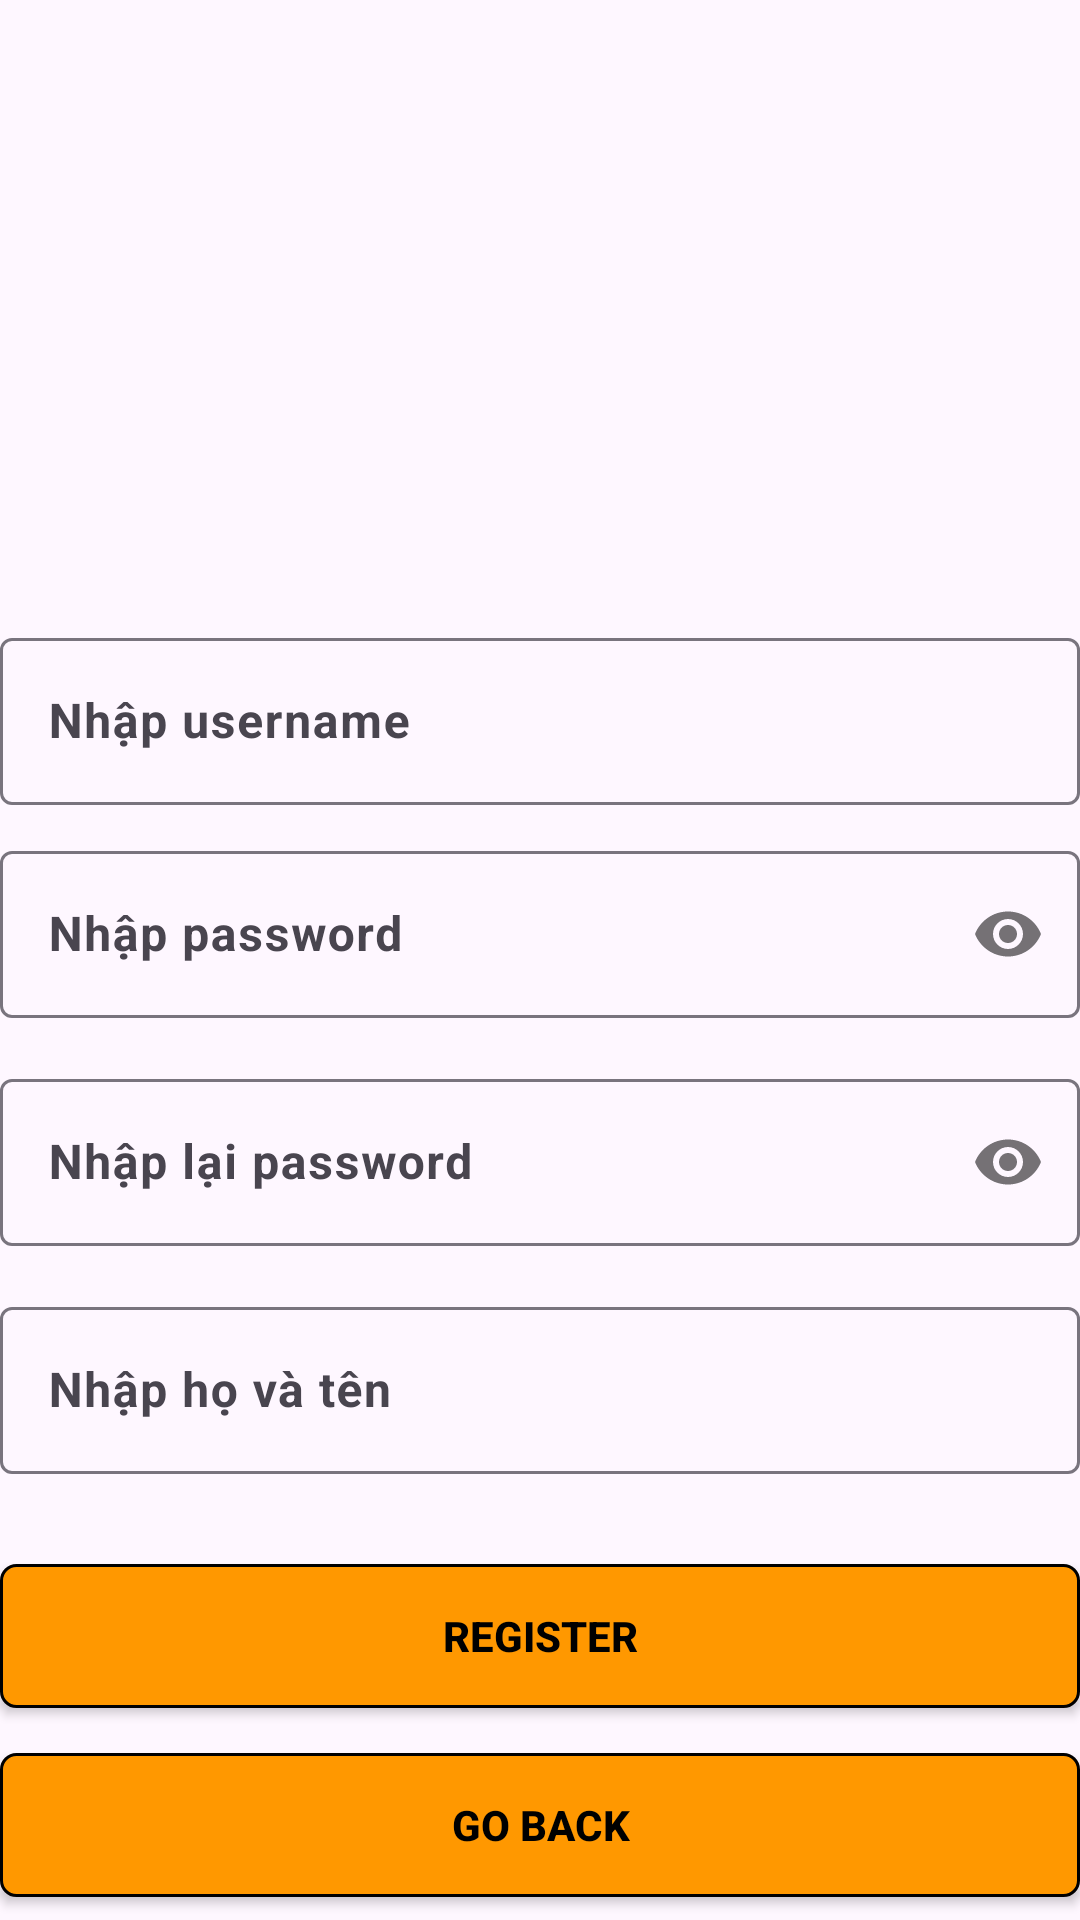

Here is an Android app screen rendered from its layout file. Give the layout XML and the strings, colors and styles it references.
<!-- AndroidManifest.xml: application theme Theme.Assigment_Tuannaph35325_AND102 -->
<!-- res/layout/activity_register_main.xml -->
<?xml version="1.0" encoding="utf-8"?>
<LinearLayout xmlns:android="http://schemas.android.com/apk/res/android"
    xmlns:app="http://schemas.android.com/apk/res-auto"
    xmlns:tools="http://schemas.android.com/tools"
    android:layout_width="match_parent"
    android:layout_height="match_parent"
    android:orientation="vertical"
    android:gravity="center"
    android:layout_marginRight="15dp"
    android:layout_marginLeft="15dp"
    tools:context=".LoginActivity">

    <ImageView
        android:layout_width="300dp"
        android:layout_height="200dp"
        android:src="@mipmap/logo" />



    <com.google.android.material.textfield.TextInputLayout
        android:layout_width="match_parent"
        android:layout_height="wrap_content"
        android:paddingBottom="10dp">

        <EditText
            android:id="@+id/edtUser"
            android:layout_width="match_parent"
            android:layout_height="wrap_content"
            android:textStyle="bold"
            android:hint="Nhập username"/>

    </com.google.android.material.textfield.TextInputLayout>

    <com.google.android.material.textfield.TextInputLayout
        android:layout_width="match_parent"
        android:layout_height="wrap_content"
        android:paddingBottom="15dp"
        app:passwordToggleEnabled="true">

        <EditText
            android:id="@+id/edtPass"
            android:layout_width="match_parent"
            android:textStyle="bold"
            android:layout_height="wrap_content"
            android:inputType="textPassword"
            android:hint="Nhập password"/>

    </com.google.android.material.textfield.TextInputLayout>

    <com.google.android.material.textfield.TextInputLayout
        android:layout_width="match_parent"
        android:layout_height="wrap_content"
        android:paddingBottom="15dp"
        app:passwordToggleEnabled="true">

        <EditText
            android:id="@+id/edtRePass"
            android:textStyle="bold"
            android:layout_width="match_parent"
            android:layout_height="wrap_content"
            android:inputType="textPassword"
            android:hint="Nhập lại password"/>

    </com.google.android.material.textfield.TextInputLayout>

    <com.google.android.material.textfield.TextInputLayout
        android:layout_width="match_parent"
        android:layout_height="wrap_content"
        android:paddingBottom="15dp">

        <EditText
            android:id="@+id/edtFullName"
            android:layout_width="match_parent"
            android:textStyle="bold"
            android:layout_height="wrap_content"
            android:hint="Nhập họ và tên"/>

    </com.google.android.material.textfield.TextInputLayout>

    <androidx.appcompat.widget.AppCompatButton
        android:id="@+id/btnRegister"
        android:layout_marginTop="15dp"
        android:layout_width="match_parent"
        android:layout_height="wrap_content"
        android:text="Register"
        android:background="@drawable/custom_botton"
        android:textColor="@color/black"
        android:textStyle="bold"
        android:textAllCaps="true"/>

    <androidx.appcompat.widget.AppCompatButton
        android:id="@+id/btnGoBack"
        android:layout_marginTop="15dp"
        android:layout_width="match_parent"
        android:layout_height="wrap_content"
        android:text="Go back"
        android:background="@drawable/custom_botton"
        android:textColor="@color/black"
        android:textStyle="bold"
        android:textAllCaps="true"/>

</LinearLayout>
<!-- resources referenced by this layout -->
<resources>
  <!-- drawable custom_botton (drawable) -->
  <?xml version="1.0" encoding="utf-8"?>
  <shape xmlns:android="http://schemas.android.com/apk/res/android">
  
      <stroke android:color="@color/black"
          android:width="1dp"/>
      <solid android:color="#FF9800"/>
  
      <corners android:radius="5dp"/>
  </shape>
  <style name="Theme.Assigment_Tuannaph35325_AND102" parent="Base.Theme.Assigment_Tuannaph35325_AND102" />
  <style name="Base.Theme.Assigment_Tuannaph35325_AND102" parent="Theme.Material3.DayNight.NoActionBar">
          
          
      </style>
  <!-- not gathered from this repository: default colours our renderer supplied (Android Studio template values) -->
  <color name="black">#FF000000</color>
</resources>
